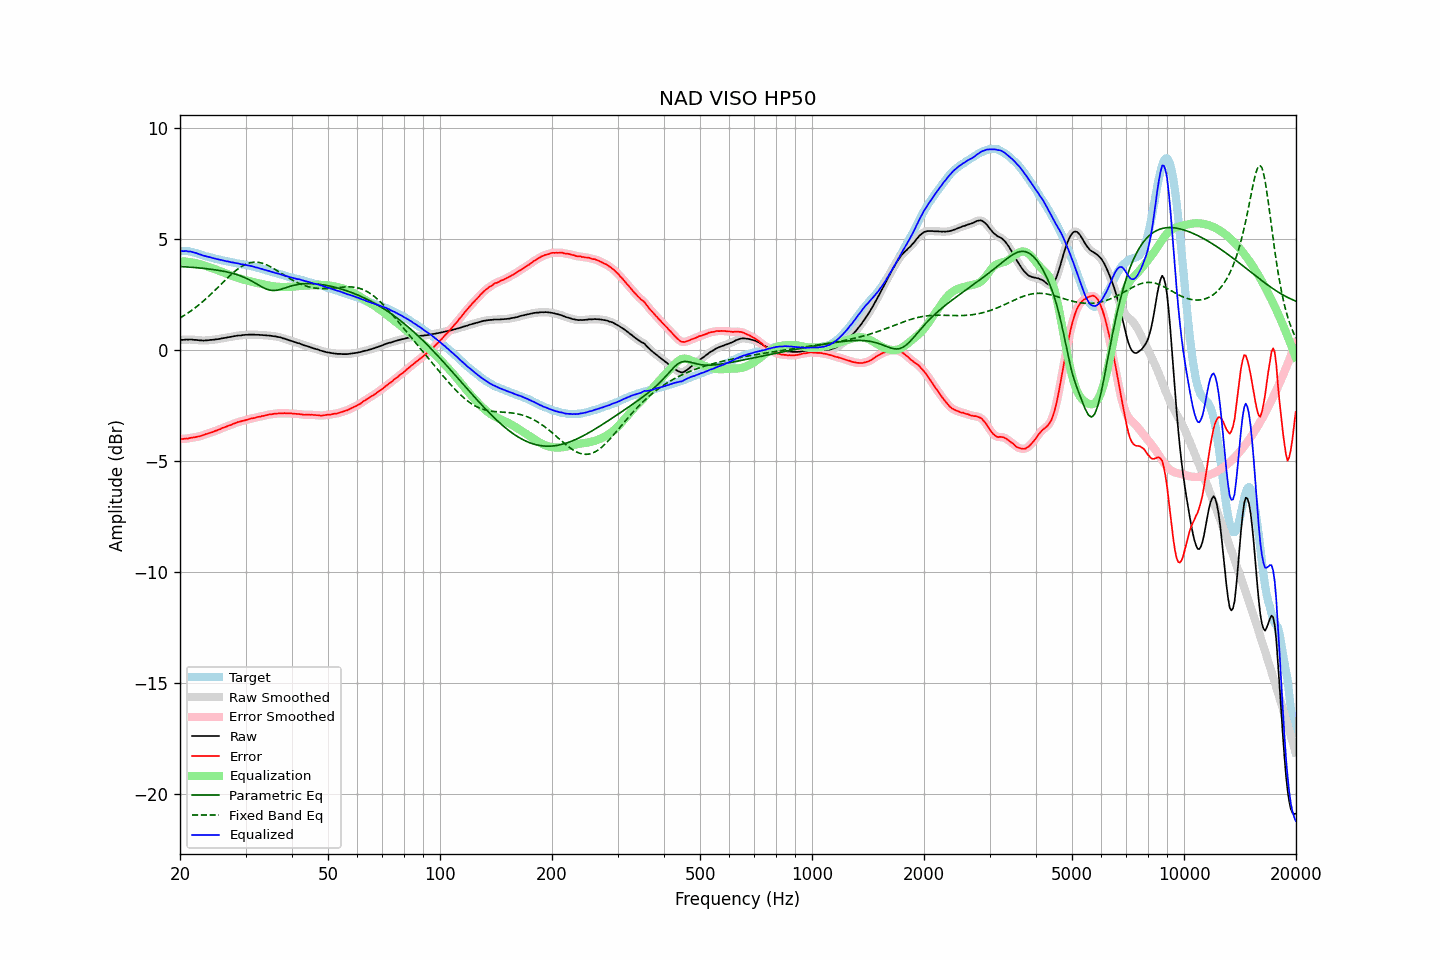

Values plotted in this chart, from the file beside it:
frequency, raw, error, smoothed, error_smoothed, equalization, parametric_eq, fixed_band_eq, equalized_raw, equalized_smoothed, target
20.00, 0.46, -4.00, 0.46, -4.00, 4.00, 3.77, 1.45, 4.46, 4.46, 4.46
20.20, 0.46, -4.00, 0.46, -4.00, 4.00, 3.76, 1.49, 4.46, 4.46, 4.46
20.40, 0.46, -4.00, 0.46, -4.00, 3.99, 3.76, 1.53, 4.45, 4.46, 4.46
20.61, 0.47, -3.99, 0.47, -3.99, 3.99, 3.75, 1.58, 4.46, 4.46, 4.46
20.81, 0.48, -3.98, 0.47, -3.98, 3.98, 3.75, 1.63, 4.46, 4.45, 4.46
21.02, 0.47, -3.99, 0.48, -3.97, 3.97, 3.74, 1.67, 4.44, 4.45, 4.46
21.23, 0.48, -3.96, 0.48, -3.96, 3.96, 3.74, 1.72, 4.44, 4.44, 4.44
21.44, 0.48, -3.95, 0.47, -3.95, 3.95, 3.73, 1.77, 4.43, 4.43, 4.43
21.66, 0.47, -3.93, 0.47, -3.93, 3.94, 3.72, 1.83, 4.41, 4.41, 4.41
21.87, 0.46, -3.92, 0.46, -3.92, 3.93, 3.72, 1.88, 4.39, 4.39, 4.38
22.09, 0.46, -3.91, 0.46, -3.91, 3.91, 3.71, 1.94, 4.37, 4.37, 4.37
22.31, 0.45, -3.89, 0.45, -3.90, 3.89, 3.71, 1.99, 4.34, 4.34, 4.34
22.54, 0.44, -3.88, 0.44, -3.88, 3.88, 3.70, 2.05, 4.32, 4.32, 4.32
22.76, 0.44, -3.86, 0.44, -3.86, 3.86, 3.69, 2.11, 4.30, 4.29, 4.30
22.99, 0.43, -3.84, 0.43, -3.84, 3.84, 3.68, 2.17, 4.27, 4.27, 4.27
23.22, 0.43, -3.81, 0.43, -3.81, 3.81, 3.68, 2.24, 4.24, 4.25, 4.24
23.45, 0.44, -3.78, 0.44, -3.79, 3.79, 3.67, 2.30, 4.23, 4.23, 4.22
23.69, 0.44, -3.77, 0.44, -3.76, 3.77, 3.66, 2.37, 4.21, 4.21, 4.21
23.92, 0.45, -3.74, 0.45, -3.74, 3.74, 3.65, 2.43, 4.19, 4.19, 4.19
24.16, 0.46, -3.72, 0.46, -3.72, 3.72, 3.64, 2.50, 4.18, 4.17, 4.18
24.40, 0.46, -3.70, 0.46, -3.69, 3.69, 3.63, 2.57, 4.15, 4.15, 4.16
24.65, 0.47, -3.67, 0.47, -3.67, 3.66, 3.62, 2.64, 4.13, 4.14, 4.14
24.89, 0.48, -3.63, 0.48, -3.64, 3.64, 3.61, 2.71, 4.12, 4.12, 4.11
25.14, 0.49, -3.61, 0.49, -3.61, 3.61, 3.60, 2.78, 4.10, 4.10, 4.10
25.39, 0.50, -3.58, 0.50, -3.58, 3.58, 3.59, 2.85, 4.08, 4.08, 4.08
25.65, 0.51, -3.56, 0.51, -3.55, 3.55, 3.58, 2.93, 4.06, 4.07, 4.07
25.91, 0.53, -3.51, 0.53, -3.52, 3.52, 3.56, 3.00, 4.05, 4.05, 4.04
26.16, 0.54, -3.49, 0.54, -3.49, 3.49, 3.55, 3.07, 4.03, 4.03, 4.03
26.43, 0.55, -3.47, 0.55, -3.46, 3.47, 3.54, 3.14, 4.02, 4.02, 4.02
26.69, 0.56, -3.44, 0.56, -3.44, 3.44, 3.52, 3.21, 4.00, 4.00, 4.00
26.96, 0.58, -3.41, 0.58, -3.41, 3.41, 3.50, 3.28, 3.99, 3.98, 3.99
27.23, 0.59, -3.38, 0.59, -3.38, 3.38, 3.49, 3.35, 3.97, 3.97, 3.97
27.50, 0.60, -3.36, 0.60, -3.36, 3.35, 3.47, 3.42, 3.95, 3.96, 3.96
27.77, 0.62, -3.32, 0.62, -3.33, 3.32, 3.45, 3.48, 3.94, 3.94, 3.94
28.05, 0.63, -3.30, 0.63, -3.30, 3.30, 3.43, 3.54, 3.93, 3.93, 3.93
28.33, 0.64, -3.27, 0.64, -3.27, 3.27, 3.41, 3.60, 3.91, 3.92, 3.91
28.62, 0.66, -3.24, 0.65, -3.24, 3.25, 3.38, 3.65, 3.91, 3.90, 3.90
28.90, 0.66, -3.23, 0.66, -3.22, 3.23, 3.36, 3.71, 3.89, 3.89, 3.89
29.19, 0.66, -3.20, 0.67, -3.20, 3.20, 3.33, 3.75, 3.86, 3.87, 3.86
29.48, 0.68, -3.18, 0.67, -3.19, 3.18, 3.30, 3.80, 3.86, 3.86, 3.86
29.78, 0.68, -3.17, 0.68, -3.17, 3.16, 3.27, 3.84, 3.84, 3.84, 3.85
30.08, 0.69, -3.15, 0.69, -3.15, 3.14, 3.24, 3.87, 3.83, 3.83, 3.84
30.38, 0.69, -3.13, 0.69, -3.13, 3.13, 3.21, 3.90, 3.82, 3.82, 3.82
30.68, 0.70, -3.10, 0.70, -3.10, 3.11, 3.17, 3.92, 3.81, 3.81, 3.80
30.99, 0.70, -3.08, 0.70, -3.09, 3.09, 3.13, 3.94, 3.79, 3.79, 3.78
31.30, 0.70, -3.07, 0.70, -3.07, 3.07, 3.09, 3.95, 3.77, 3.77, 3.77
31.61, 0.70, -3.06, 0.70, -3.06, 3.05, 3.05, 3.96, 3.75, 3.75, 3.76
31.93, 0.69, -3.05, 0.69, -3.04, 3.04, 3.01, 3.96, 3.73, 3.73, 3.74
32.24, 0.69, -3.01, 0.69, -3.02, 3.02, 2.97, 3.96, 3.71, 3.71, 3.70
32.57, 0.69, -3.00, 0.69, -3.00, 3.01, 2.93, 3.95, 3.70, 3.69, 3.69
32.89, 0.68, -3.00, 0.68, -2.99, 2.99, 2.88, 3.93, 3.67, 3.67, 3.68
33.22, 0.68, -2.97, 0.68, -2.97, 2.97, 2.84, 3.91, 3.65, 3.65, 3.65
33.55, 0.67, -2.96, 0.67, -2.96, 2.96, 2.81, 3.89, 3.63, 3.63, 3.63
33.89, 0.67, -2.94, 0.67, -2.94, 2.94, 2.77, 3.86, 3.61, 3.61, 3.61
34.23, 0.66, -2.93, 0.66, -2.92, 2.92, 2.74, 3.83, 3.58, 3.59, 3.59
34.57, 0.66, -2.90, 0.66, -2.91, 2.91, 2.72, 3.80, 3.57, 3.57, 3.56
34.92, 0.65, -2.89, 0.65, -2.89, 2.90, 2.70, 3.76, 3.55, 3.55, 3.54
35.27, 0.64, -2.89, 0.64, -2.88, 2.88, 2.69, 3.72, 3.52, 3.52, 3.53
35.62, 0.63, -2.87, 0.63, -2.87, 2.87, 2.68, 3.68, 3.50, 3.50, 3.50
35.97, 0.62, -2.86, 0.62, -2.86, 2.86, 2.69, 3.64, 3.48, 3.48, 3.48
... 635 more rows
